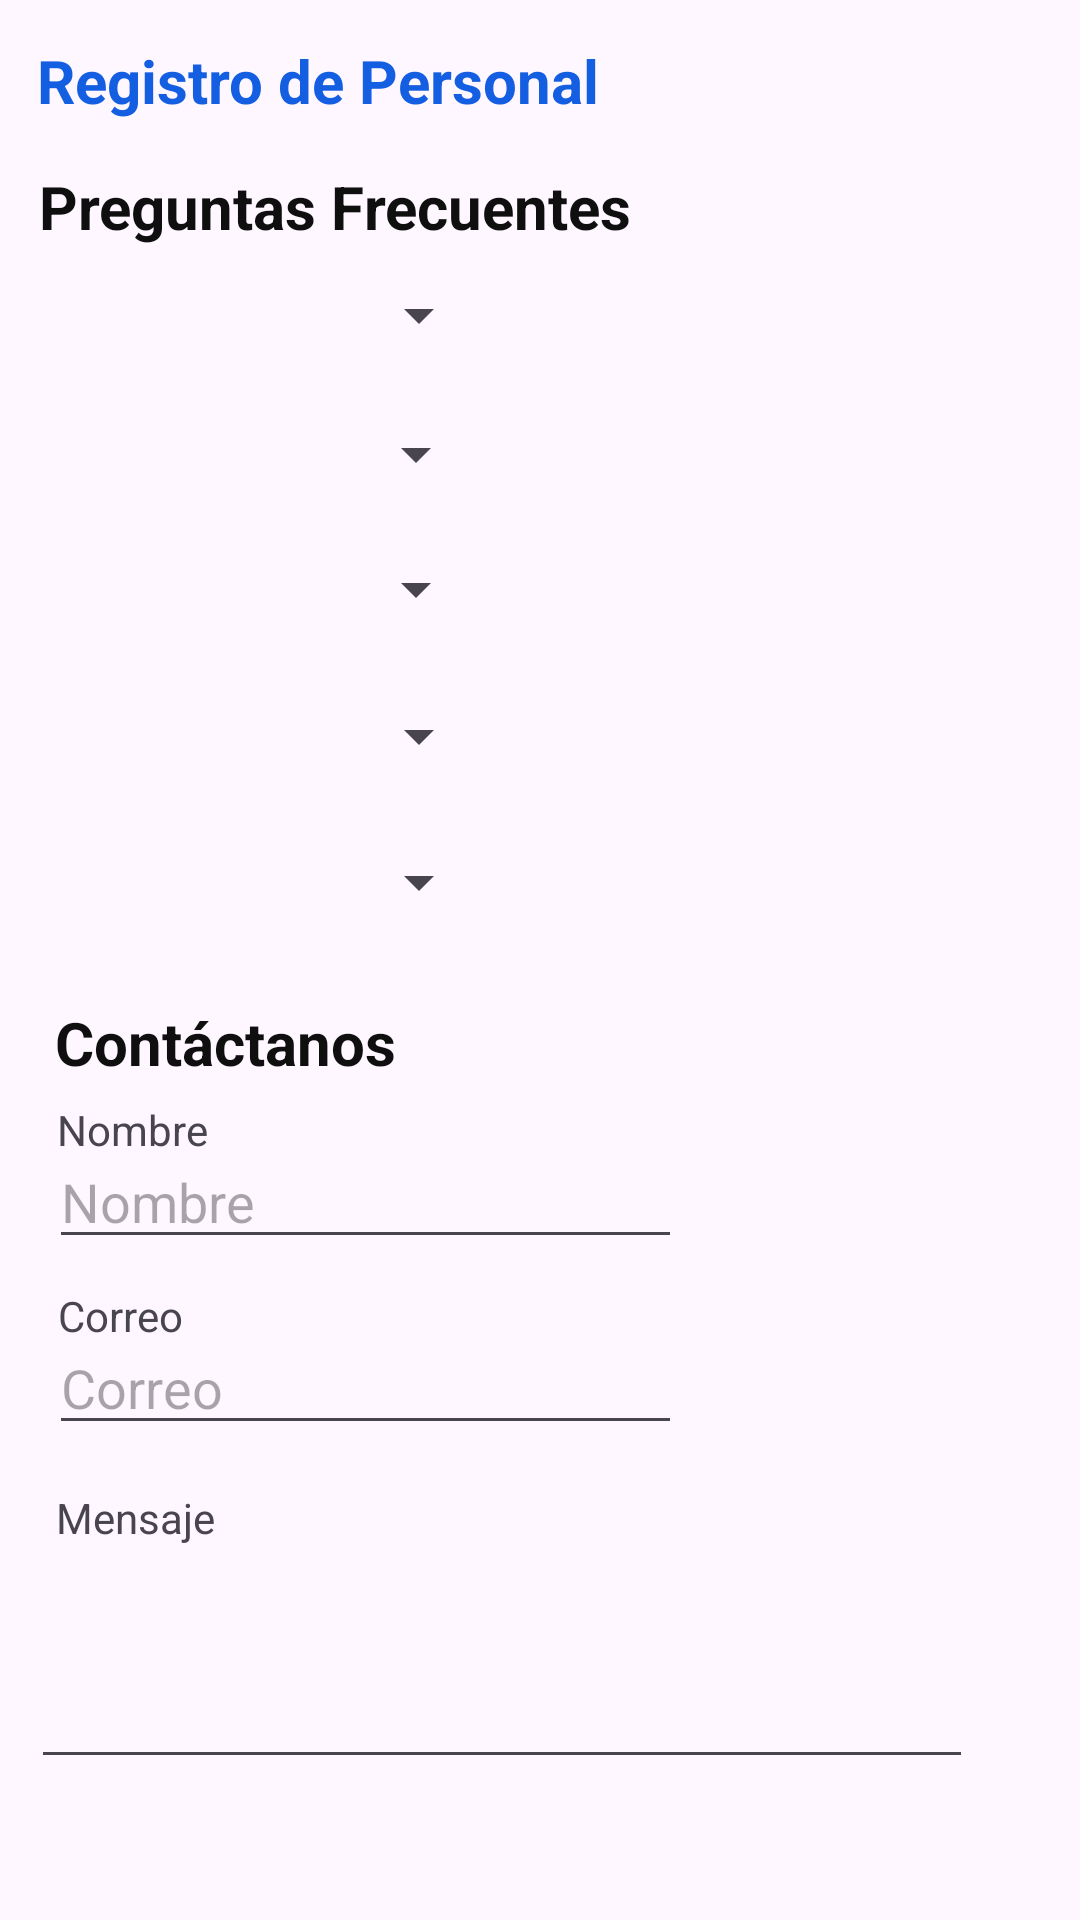

Reconstruct the res/layout file that produces this screen, plus the resources it refers to.
<!-- AndroidManifest.xml: application theme Theme.AplicativoAdministradoryPersonalMedico -->
<!-- res/layout/mockup1.xml -->
<?xml version="1.0" encoding="utf-8"?>
<androidx.constraintlayout.widget.ConstraintLayout
    xmlns:android="http://schemas.android.com/apk/res/android"
    xmlns:tools="http://schemas.android.com/tools"
    xmlns:app="http://schemas.android.com/apk/res-auto"
    android:id="@+id/main"
    android:layout_width="match_parent"
    android:layout_height="match_parent"
    tools:context=".RegistroPersonalMedico">

    <EditText
        android:id="@+id/editTextText9"
        android:layout_width="314dp"
        android:layout_height="89dp"
        android:ems="10"
        android:inputType="text"
        app:layout_constraintBottom_toBottomOf="parent"
        app:layout_constraintEnd_toEndOf="parent"
        app:layout_constraintHorizontal_bias="0.226"
        app:layout_constraintStart_toStartOf="parent"
        app:layout_constraintTop_toTopOf="parent"
        app:layout_constraintVertical_bias="0.915" />

    <TextView
        android:id="@+id/textView16"
        android:layout_width="wrap_content"
        android:layout_height="wrap_content"
        android:text="Mensaje"
        app:layout_constraintBottom_toBottomOf="parent"
        app:layout_constraintEnd_toEndOf="parent"
        app:layout_constraintHorizontal_bias="0.061"
        app:layout_constraintStart_toStartOf="parent"
        app:layout_constraintTop_toTopOf="parent"
        app:layout_constraintVertical_bias="0.799" />

    <EditText
        android:id="@+id/editTextText8"
        android:layout_width="211dp"
        android:layout_height="38dp"
        android:ems="10"
        android:hint="Correo"
        android:inputType="text"
        app:layout_constraintBottom_toBottomOf="parent"
        app:layout_constraintEnd_toEndOf="parent"
        app:layout_constraintHorizontal_bias="0.11"
        app:layout_constraintStart_toStartOf="parent"
        app:layout_constraintTop_toTopOf="parent"
        app:layout_constraintVertical_bias="0.737" />

    <TextView
        android:id="@+id/textView15"
        android:layout_width="wrap_content"
        android:layout_height="wrap_content"
        android:text="Correo"
        app:layout_constraintBottom_toBottomOf="parent"
        app:layout_constraintEnd_toEndOf="parent"
        app:layout_constraintHorizontal_bias="0.061"
        app:layout_constraintStart_toStartOf="parent"
        app:layout_constraintTop_toTopOf="parent"
        app:layout_constraintVertical_bias="0.691" />

    <EditText
        android:id="@+id/editTextText7"
        android:layout_width="211dp"
        android:layout_height="38dp"
        android:ems="10"
        android:hint="Nombre"
        android:inputType="text"
        app:layout_constraintBottom_toBottomOf="parent"
        app:layout_constraintEnd_toEndOf="parent"
        app:layout_constraintHorizontal_bias="0.11"
        app:layout_constraintStart_toStartOf="parent"
        app:layout_constraintTop_toTopOf="parent"
        app:layout_constraintVertical_bias="0.634" />

    <TextView
        android:id="@+id/textView14"
        android:layout_width="wrap_content"
        android:layout_height="wrap_content"
        android:text="Nombre"
        app:layout_constraintBottom_toBottomOf="parent"
        app:layout_constraintEnd_toEndOf="parent"
        app:layout_constraintHorizontal_bias="0.061"
        app:layout_constraintStart_toStartOf="parent"
        app:layout_constraintTop_toTopOf="parent"
        app:layout_constraintVertical_bias="0.591" />

    <TextView
        android:id="@+id/textView"
        android:layout_width="wrap_content"
        android:layout_height="wrap_content"
        android:text="Registro de Personal"
        android:textColor="#145EE2"
        android:textSize="20sp"
        android:textStyle="bold"
        app:layout_constraintBottom_toBottomOf="parent"
        app:layout_constraintEnd_toEndOf="parent"
        app:layout_constraintHorizontal_bias="0.072"
        app:layout_constraintStart_toStartOf="parent"
        app:layout_constraintTop_toTopOf="parent"
        app:layout_constraintVertical_bias="0.022" />

    <TextView
        android:id="@+id/textView3"
        android:layout_width="wrap_content"
        android:layout_height="wrap_content"
        android:text="Preguntas Frecuentes"
        android:textColor="#0F0F0F"
        android:textSize="20sp"
        android:textStyle="bold"
        app:layout_constraintBottom_toBottomOf="parent"
        app:layout_constraintEnd_toEndOf="parent"
        app:layout_constraintHorizontal_bias="0.081"
        app:layout_constraintStart_toStartOf="parent"
        app:layout_constraintTop_toTopOf="parent"
        app:layout_constraintVertical_bias="0.09" />

    <TextView
        android:id="@+id/textView13"
        android:layout_width="wrap_content"
        android:layout_height="wrap_content"
        android:text="Contáctanos"
        android:textColor="#0F0F0F"
        android:textSize="20sp"
        android:textStyle="bold"
        app:layout_constraintBottom_toBottomOf="parent"
        app:layout_constraintEnd_toEndOf="parent"
        app:layout_constraintHorizontal_bias="0.075"
        app:layout_constraintStart_toStartOf="parent"
        app:layout_constraintTop_toTopOf="parent"
        app:layout_constraintVertical_bias="0.545" />

    <Spinner
        android:id="@+id/spinner"
        android:layout_width="150dp"
        android:layout_height="43dp"
        app:layout_constraintBottom_toBottomOf="parent"
        app:layout_constraintEnd_toEndOf="parent"
        app:layout_constraintHorizontal_bias="0.065"
        app:layout_constraintStart_toStartOf="parent"
        app:layout_constraintTop_toTopOf="parent"
        app:layout_constraintVertical_bias="0.14" />

    <Spinner
        android:layout_width="150dp"
        android:layout_height="43dp"
        app:layout_constraintBottom_toBottomOf="parent"
        app:layout_constraintEnd_toEndOf="parent"
        app:layout_constraintHorizontal_bias="0.061"
        app:layout_constraintStart_toStartOf="parent"
        app:layout_constraintTop_toTopOf="parent"
        app:layout_constraintVertical_bias="0.218" />

    <Spinner
        android:layout_width="150dp"
        android:layout_height="43dp"
        app:layout_constraintBottom_toBottomOf="parent"
        app:layout_constraintEnd_toEndOf="parent"
        app:layout_constraintHorizontal_bias="0.065"
        app:layout_constraintStart_toStartOf="parent"
        app:layout_constraintTop_toTopOf="parent"
        app:layout_constraintVertical_bias="0.375" />

    <Spinner
        android:layout_width="150dp"
        android:layout_height="43dp"
        app:layout_constraintBottom_toBottomOf="parent"
        app:layout_constraintEnd_toEndOf="parent"
        app:layout_constraintHorizontal_bias="0.065"
        app:layout_constraintStart_toStartOf="parent"
        app:layout_constraintTop_toTopOf="parent"
        app:layout_constraintVertical_bias="0.457" />

    <Spinner
        android:layout_width="150dp"
        android:layout_height="43dp"
        app:layout_constraintBottom_toBottomOf="parent"
        app:layout_constraintEnd_toEndOf="parent"
        app:layout_constraintHorizontal_bias="0.061"
        app:layout_constraintStart_toStartOf="parent"
        app:layout_constraintTop_toTopOf="parent"
        app:layout_constraintVertical_bias="0.293" />

</androidx.constraintlayout.widget.ConstraintLayout>
<!-- resources referenced by this layout -->
<resources>
  <style name="Theme.AplicativoAdministradoryPersonalMedico" parent="Base.Theme.AplicativoAdministradoryPersonalMedico" />
  <style name="Base.Theme.AplicativoAdministradoryPersonalMedico" parent="Theme.Material3.DayNight.NoActionBar">
          
          
      </style>
</resources>
